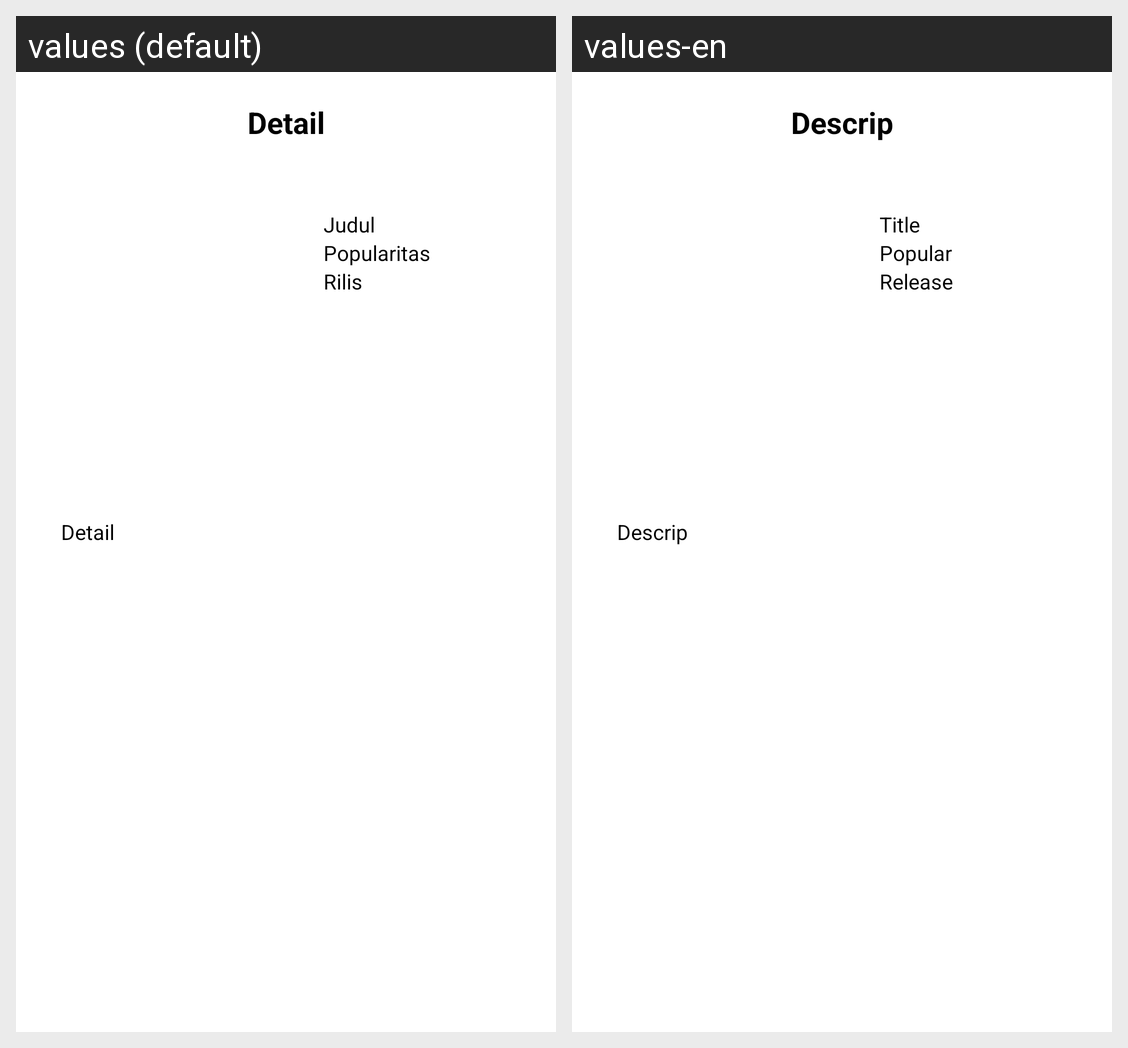

Strings drawn on this Android screen and how each of the app's shown locales translates them:
Android screen res/layout/fragment_detail.xml rendered under 2 locales, left to right: values (default), values-en. Device: Nexus 5 (rendered at 1080×1920; each locale shown at half size, 540×960, under a caption strip naming it); theme Theme.LMovie.
Strings drawn on this screen, with the default value and each locale's value (text and hints the layout hard-codes, and strings that could not be matched under every locale, appear in the picture but are not listed):

detail
  values: Detail
  values-en: Descrip

judul
  values: Judul
  values-en: Title

popularitas
  values: Popularitas
  values-en: Popular

rilis
  values: Rilis
  values-en: Release
